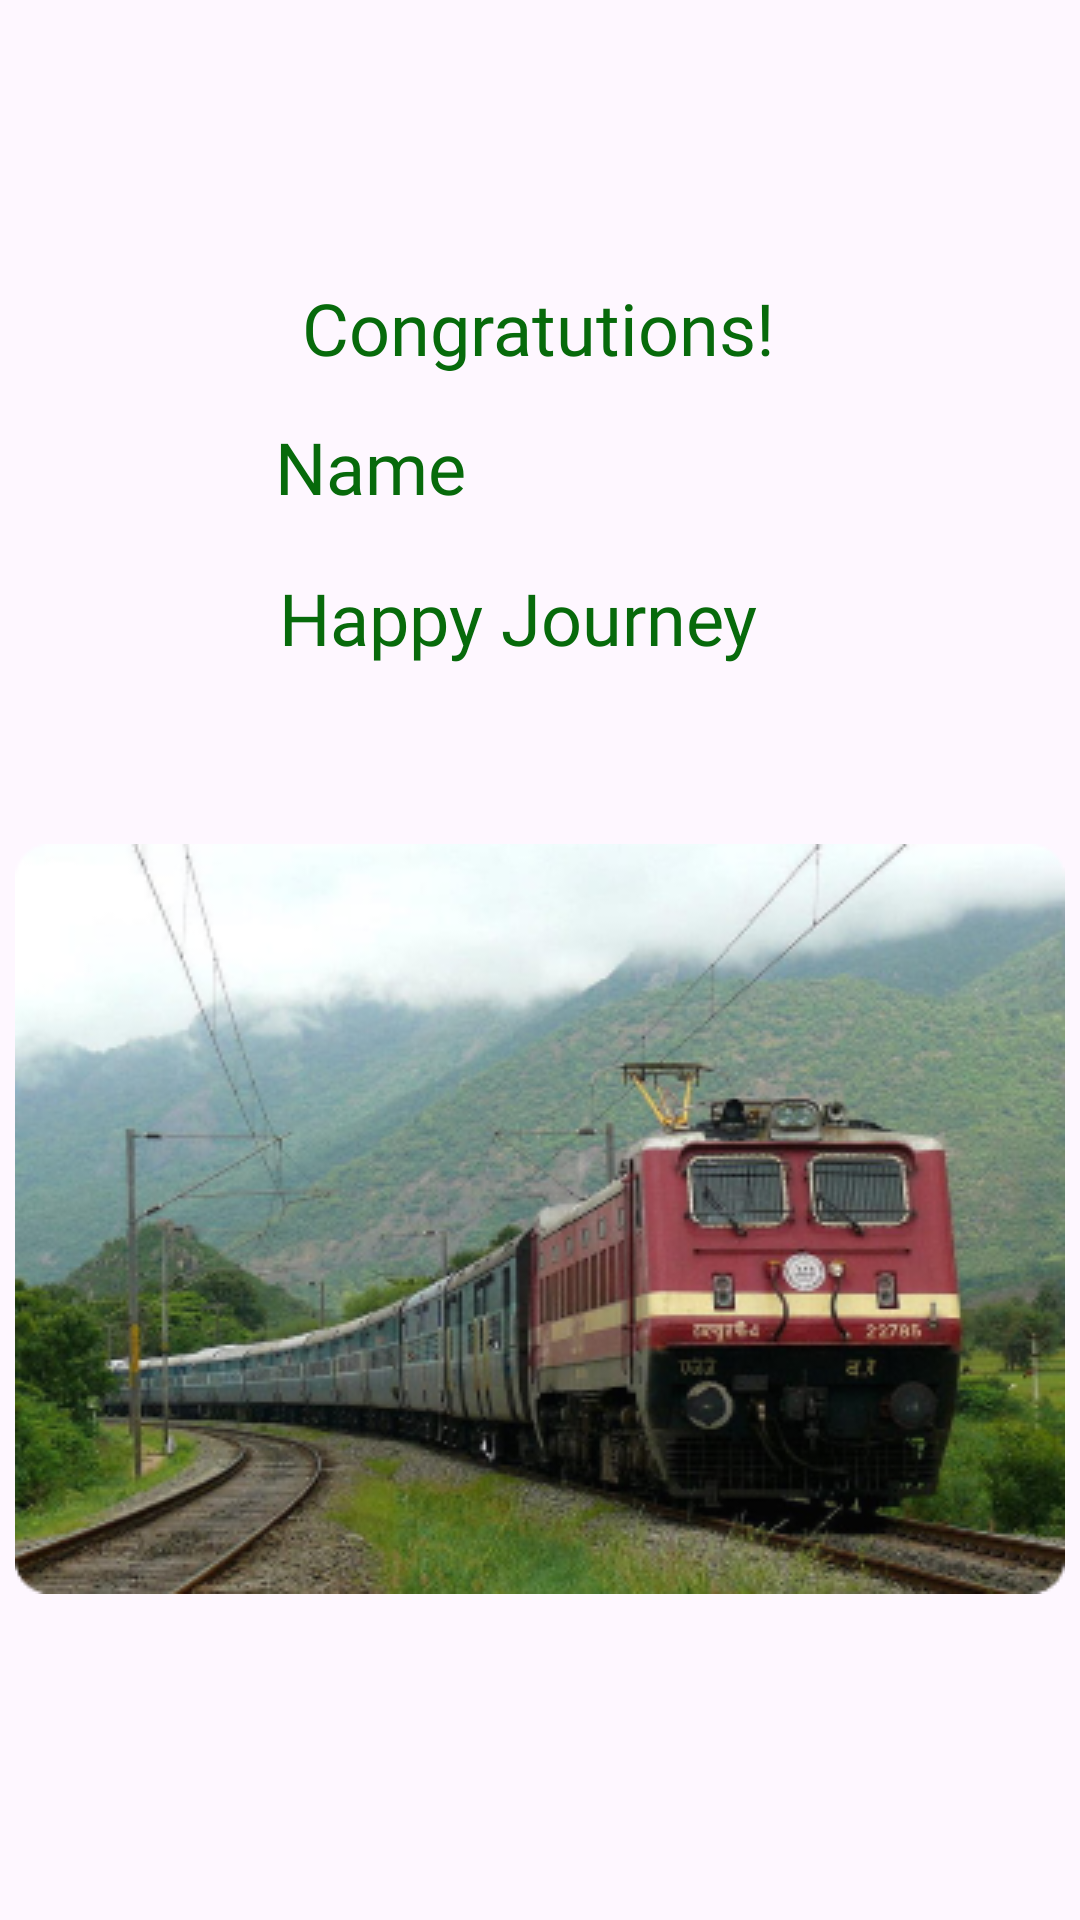

This screen was rendered from an Android layout file. Write that file and the resources it references.
<!-- AndroidManifest.xml: application theme Theme.Railway_reservation -->
<!-- res/layout/activity_ticket_booked.xml -->
<?xml version="1.0" encoding="utf-8"?>
<androidx.constraintlayout.widget.ConstraintLayout xmlns:android="http://schemas.android.com/apk/res/android"
    xmlns:app="http://schemas.android.com/apk/res-auto"
    xmlns:tools="http://schemas.android.com/tools"
    android:layout_width="match_parent"
    android:layout_height="match_parent"
    tools:context=".TicketBooked">

    <TextView
        android:id="@+id/ticketbookedCongratulations"
        android:layout_width="wrap_content"
        android:layout_height="wrap_content"
        android:text="Congratutions!"
        android:textColor="#076A0B"
        android:textSize="24dp"
        android:fontFamily="@font/convergence"
        app:layout_constraintBottom_toBottomOf="parent"
        app:layout_constraintEnd_toEndOf="parent"
        app:layout_constraintHorizontal_bias="0.498"
        app:layout_constraintStart_toStartOf="parent"
        app:layout_constraintTop_toTopOf="parent"
        app:layout_constraintVertical_bias="0.153" />

    <TextView
        android:id="@+id/ticketbookedName"
        android:layout_width="177dp"
        android:layout_height="33dp"
        android:fontFamily="@font/convergence"
        android:text="Name"
        android:textColor="#076A0B"
        android:textSize="24dp"
        app:layout_constraintBottom_toBottomOf="parent"
        app:layout_constraintEnd_toEndOf="parent"
        app:layout_constraintStart_toStartOf="parent"
        app:layout_constraintTop_toBottomOf="@+id/ticketbookedCongratulations"
        app:layout_constraintVertical_bias="0.029" />

    <TextView
        android:id="@+id/ticketbookedHappy"
        android:layout_width="177dp"
        android:layout_height="33dp"
        android:fontFamily="@font/convergence"
        android:text="Happy Journey"
        android:textColor="#076A0B"
        android:textSize="24dp"
        app:layout_constraintBottom_toBottomOf="parent"
        app:layout_constraintEnd_toEndOf="parent"
        app:layout_constraintHorizontal_bias="0.508"
        app:layout_constraintStart_toStartOf="parent"
        app:layout_constraintTop_toBottomOf="@+id/ticketbookedName"
        app:layout_constraintVertical_bias="0.04" />

    <ImageView
        android:id="@+id/ticketbookedImage"
        android:layout_width="wrap_content"
        android:layout_height="wrap_content"
        app:layout_constraintBottom_toBottomOf="parent"
        app:layout_constraintEnd_toEndOf="parent"
        app:layout_constraintHorizontal_bias="0.5"
        app:layout_constraintStart_toStartOf="parent"
        app:layout_constraintTop_toBottomOf="@+id/ticketbookedName"
        app:layout_constraintVertical_bias="0.5"
        app:srcCompat="@drawable/autoslider_image3" />

</androidx.constraintlayout.widget.ConstraintLayout>
<!-- resources referenced by this layout -->
<resources>
  <!-- drawable autoslider_image3: png bitmap (drawable, 177833 bytes) -->
  <style name="Theme.Railway_reservation" parent="Base.Theme.Railway_reservation" />
  <style name="Base.Theme.Railway_reservation" parent="Theme.Material3.DayNight.NoActionBar">
          
          
      </style>
</resources>
